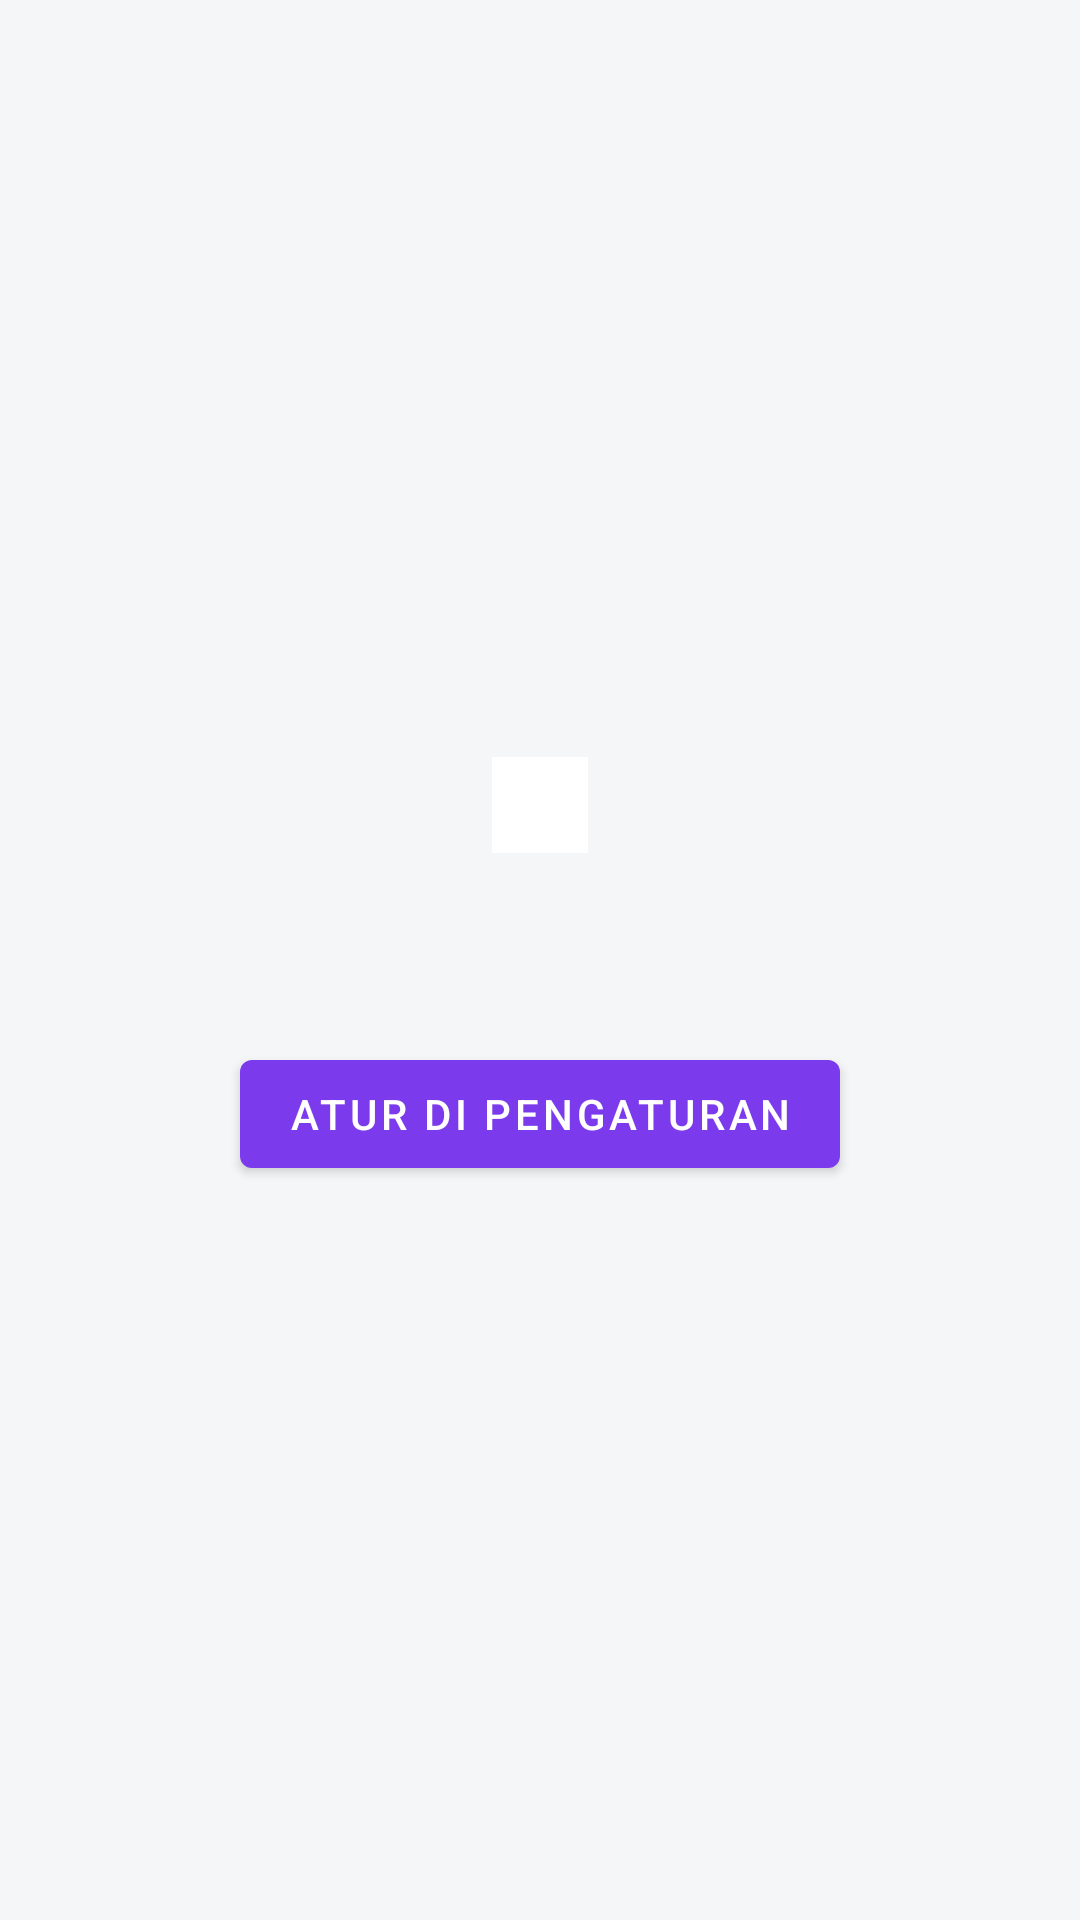

Here is an Android app screen rendered from its layout file. Give the layout XML and the strings, colors and styles it references.
<!-- AndroidManifest.xml: application theme Theme.SamaQu -->
<!-- res/layout/fragment_info.xml -->
<?xml version="1.0" encoding="utf-8"?>
<LinearLayout xmlns:android="http://schemas.android.com/apk/res/android"
    android:layout_width="match_parent"
    android:layout_height="match_parent"
    android:background="@color/bg_light"
    android:gravity="center"
    android:orientation="vertical"
    android:padding="32dp">

    <ImageView
        android:layout_width="48dp"
        android:layout_height="48dp"
        android:contentDescription="@string/info_title"
        android:src="@drawable/ic_dialog_info" />

    <TextView
        android:id="@+id/infoText"
        android:layout_width="match_parent"
        android:layout_height="wrap_content"
        android:layout_marginTop="16dp"
        android:gravity="center"
        android:textColor="#FF475569"
        android:textSize="14sp" />

    <com.google.android.material.button.MaterialButton
        android:id="@+id/infoAction"
        android:layout_width="wrap_content"
        android:layout_height="wrap_content"
        android:layout_marginTop="20dp"
        android:text="@string/btn_open_settings" />
</LinearLayout>
<!-- resources referenced by this layout -->
<resources>
  <color name="bg_light">#FFF5F6F8</color>
  <!-- drawable ic_dialog_info (drawable) -->
  <vector xmlns:android="http://schemas.android.com/apk/res/android"
      android:width="24dp"
      android:height="24dp"
      android:viewportWidth="24"
      android:viewportHeight="24">
      <path
          android:fillColor="#FFFFFFFF"
          android:pathData="M4,4h16v16H4z M11,7h2v2h-2z M11,11h2v6h-2z" />
  </vector>
  <string name="btn_open_settings">Atur di Pengaturan</string>
  <string name="info_title">Informasi</string>
  <style name="Theme.SamaQu" parent="Theme.MaterialComponents.DayNight.NoActionBar">
          <item name="colorPrimary">@color/brand_blue</item>
          <item name="colorPrimaryDark">@color/brand_blue_dark</item>
          <item name="colorAccent">@color/brand_accent</item>
          <item name="android:windowBackground">@color/bg_light</item>
      </style>
  <color name="brand_blue">#FF7C3AED</color>
  <color name="brand_blue_dark">#FF5B21B6</color>
  <color name="brand_accent">#FF16A34A</color>
</resources>
